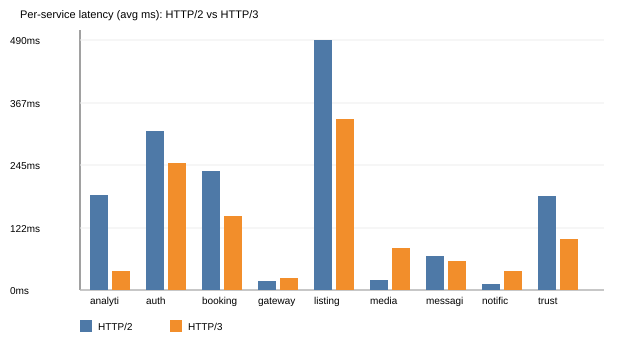

Data behind this chart, as committed beside it:
service, protocol, http_code, time_total_ms
auth, HTTP2, 200, 312
auth, HTTP3, 200, 250
listings, HTTP2, 200, 490
listings, HTTP3, 200, 337
booking, HTTP2, 200, 234
booking, HTTP3, 200, 146
messaging, HTTP2, 200, 67
messaging, HTTP3, 200, 58
notification, HTTP2, 401, 12
notification, HTTP3, 401, 38
trust, HTTP2, 200, 185
trust, HTTP3, 200, 100
analytics, HTTP2, 200, 188
analytics, HTTP3, 200, 39
media, HTTP2, 504, 21
media, HTTP3, 504, 84
gateway, HTTP2, 200, 19
gateway, HTTP3, 200, 24
